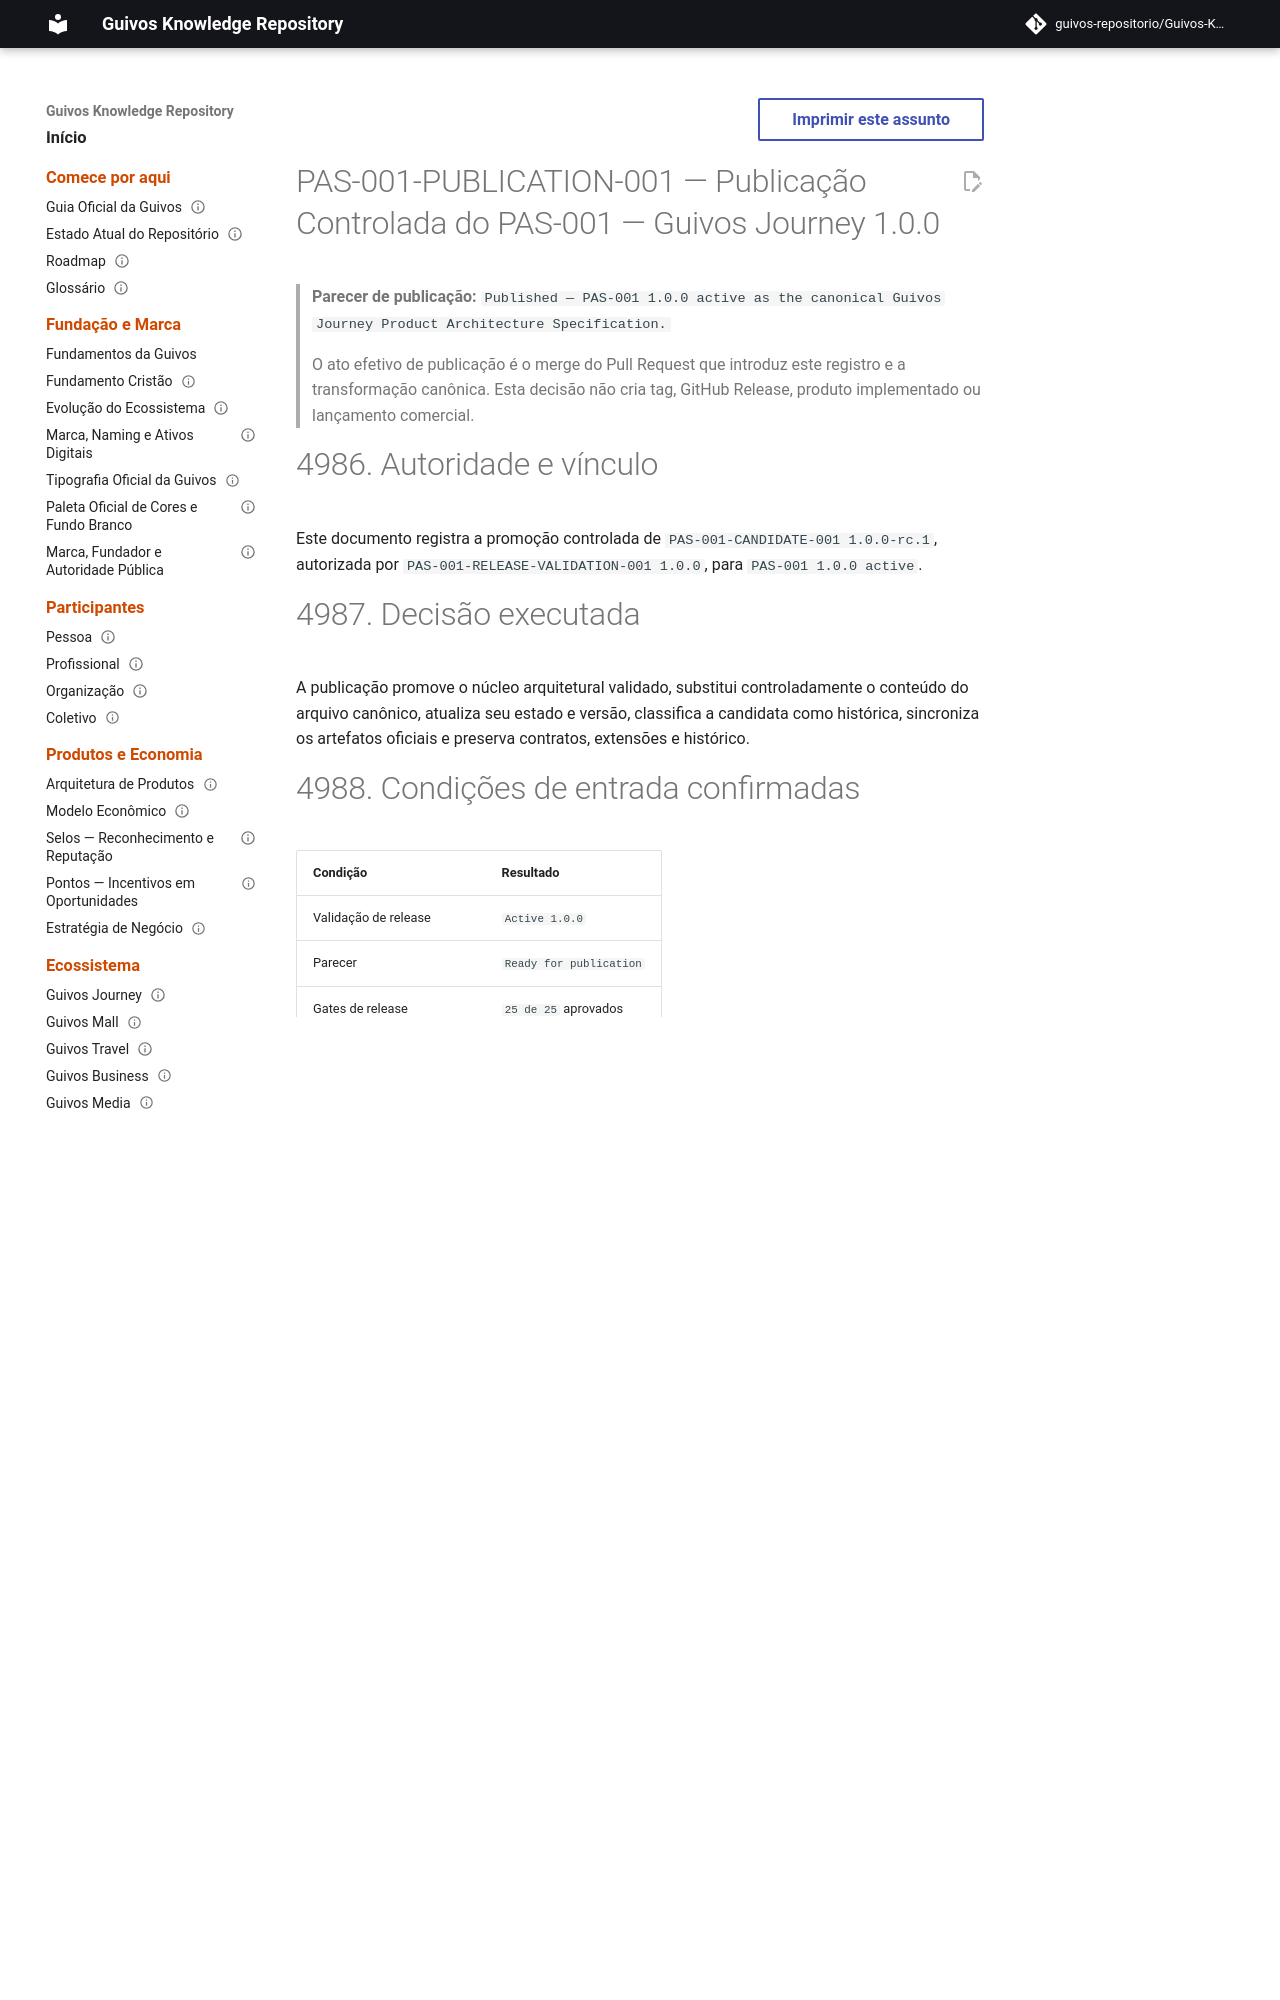

repository: guivos-repositorio/Guivos-Knowledge-Repository · page: product-architecture/pas-001-guivos-journey-publicacao-controlada/index.html · generator: mkdocs

---
id: PAS-001-PUBLICATION-001
title: Publicação Controlada do PAS-001 — Guivos Journey 1.0.0
status: active
version: 1.0.0
owner: Guivos
last_updated: 2026-07-18
parent: PAS-001
normative: true
related:
  - PAS-001
  - PAS-001-CANDIDATE-001
  - PAS-001-RELEASE-VALIDATION-001
  - PAS-001-AUDIT-001
  - PAS-001-RECON-001
  - GLPA-001
  - GIA-000
---

# PAS-001-PUBLICATION-001 — Publicação Controlada do PAS-001 — Guivos Journey 1.0.0

> **Parecer de publicação:** `Published — PAS-001 1.0.0 active as the canonical Guivos Journey Product Architecture Specification.`
>
> O ato efetivo de publicação é o merge do Pull Request que introduz este registro e a transformação canônica. Esta decisão não cria tag, GitHub Release, produto implementado ou lançamento comercial.

# 4986. Autoridade e vínculo

Este documento registra a promoção controlada de `PAS-001-CANDIDATE-001 1.0.0-rc.1`, autorizada por `PAS-001-RELEASE-VALIDATION-001 1.0.0`, para `PAS-001 1.0.0 active`.

# 4987. Decisão executada

A publicação promove o núcleo arquitetural validado, substitui controladamente o conteúdo do arquivo canônico, atualiza seu estado e versão, classifica a candidata como histórica, sincroniza os artefatos oficiais e preserva contratos, extensões e histórico.

# 4988. Condições de entrada confirmadas

| Condição | Resultado |
|---|---|
| Validação de release | `Active 1.0.0` |
| Parecer | `Ready for publication` |
| Gates de release | `25 de 25` aprovados |
| Gates anteriores | `15 de 15` preservados |
| Critérios da candidata | `35 de 35` aprovados |
| Comportamentos proibidos | `30 de 30` bloqueados |
| Contratos finais | `9 de 9` ativos |
| Extensões especializadas | `54` vigentes |
| Achados críticos ou altos | `0` |

# 4989. Baseline técnica

- commit-base: `0de9d6ddbb0b74d91f5053593f140218bb47d812`;
- blob anterior do canônico: `d5e84f75f012dee07edc570712c301331d1e09be`;
- blob da candidata: `543e6b1dd6048372c741fe03a7ee89340081f6c5`;
- blob da validação: `ee464e01d5f8a8951e631f67518757b2d32c6189`;
- commit de publicação: commit que integrar o Pull Request associado, preservado no histórico do Git.

# 4990. Unidade de publicação

A unidade inclui documento canônico, candidata histórica, este registro, Arquitetura de Produtos, Roadmap, Knowledge Board, Matriz Canônica, Changelog, README, página inicial, índice de Arquitetura e navegação do MkDocs.

# 4991. Atomicidade

A `main` somente recebe o estado publicado pelo merge integral. Estados intermediários, publicação parcial, versões divergentes ou navegação quebrada são proibidos.
